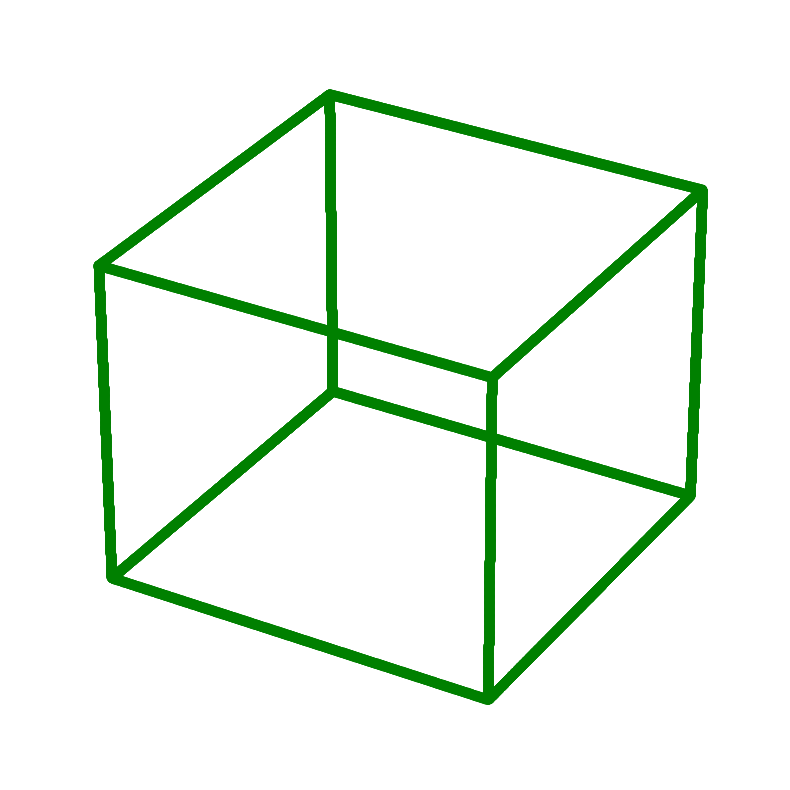

Generate this figure with matplotlib:
# -*- coding: utf-8 -*-
"""
Created on Sun Oct 10 14:35:18 2021

[redacted]
"""

import matplotlib.pyplot as plt
import numpy as np


R = plt.Rectangle((0,0), 3, 5)

fig = plt.figure(figsize = (12,10))

ax = plt.axes(projection = '3d')

t = np.linspace(0,10,1000)
a = np.array([t,t,t])

ax.plot3D(a[0,:], [0]*1000, [0]*1000, 'o', color = 'green')
ax.plot3D([0]*1000, a[1,:], [0]*1000, 'o', color = 'green')
ax.plot3D([0]*1000, [0]*1000, a[2,:], 'o', color = 'green')
ax.plot3D(a[0,:], [10]*1000, [10]*1000, 'o', color = 'green')
ax.plot3D([10]*1000, a[1,:], [10]*1000, 'o', color = 'green')
ax.plot3D([10]*1000, [10]*1000, a[2,:], 'o', color = 'green')

ax.plot3D(a[0,:], [0]*1000, [10]*1000, 'o', color = 'green')
ax.plot3D([0]*1000, a[1,:], [10]*1000, 'o', color = 'green')
ax.plot3D([0]*1000, [10]*1000, a[2,:], 'o', color = 'green')
ax.plot3D(a[1,:], [10]*1000, [0]*1000, 'o', color = 'green')
ax.plot3D([10]*1000, a[1,:], [0]*1000, 'o', color = 'green')
ax.plot3D([10]*1000, [0]*1000, a[2,:], 'o', color = 'green')

plt.axis('off')
plt.show()